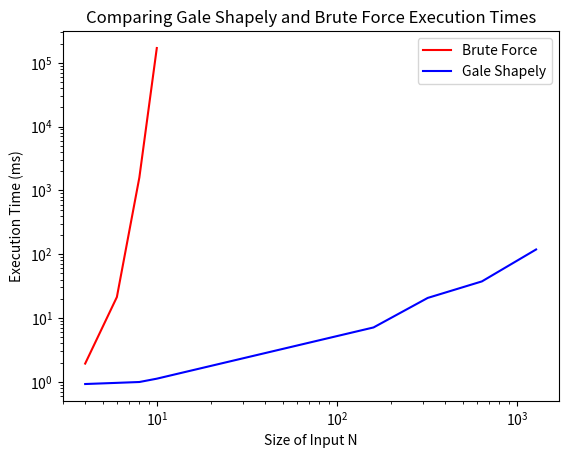

Reproduce this figure in Python.
import numpy as np
import matplotlib.pyplot as plt
import matplotlib.patches as mpatches

brute = [1923951/1000000, 21223514/1000000, 1591197073/1000000, 170388606969/1000000] #add in the results you got here, just make sure you have 4 entries each separated by commas
#brute = brute/1000000;
shortN = [4, 6, 8, 10]
GS = [919704/1000000, 959211/1000000, 989234/1000000, 1115260/1000000, 7090175/1000000, 20583514/1000000, 37371669/1000000, 118338022/1000000] #same here, but with 8 entries separated by commas
#GS = GS/1000000;
longN = [4, 6, 8, 10, 160, 320, 640, 1280]

plot1, = plt.loglog(shortN, brute, 'r')
plot2, = plt.loglog(longN, GS, 'b')
plt.xlabel('Size of Input N')
plt.ylabel('Execution Time (ms)')
plt.title('Comparing Gale Shapely and Brute Force Execution Times')

blue_patch = mpatches.Patch(color='blue', label='Gale Shapely')
red_patch = mpatches.Patch(color='red', label='Brute Force')

plt.legend([plot1,plot2],['Brute Force', 'Gale Shapely'])

plt.show()